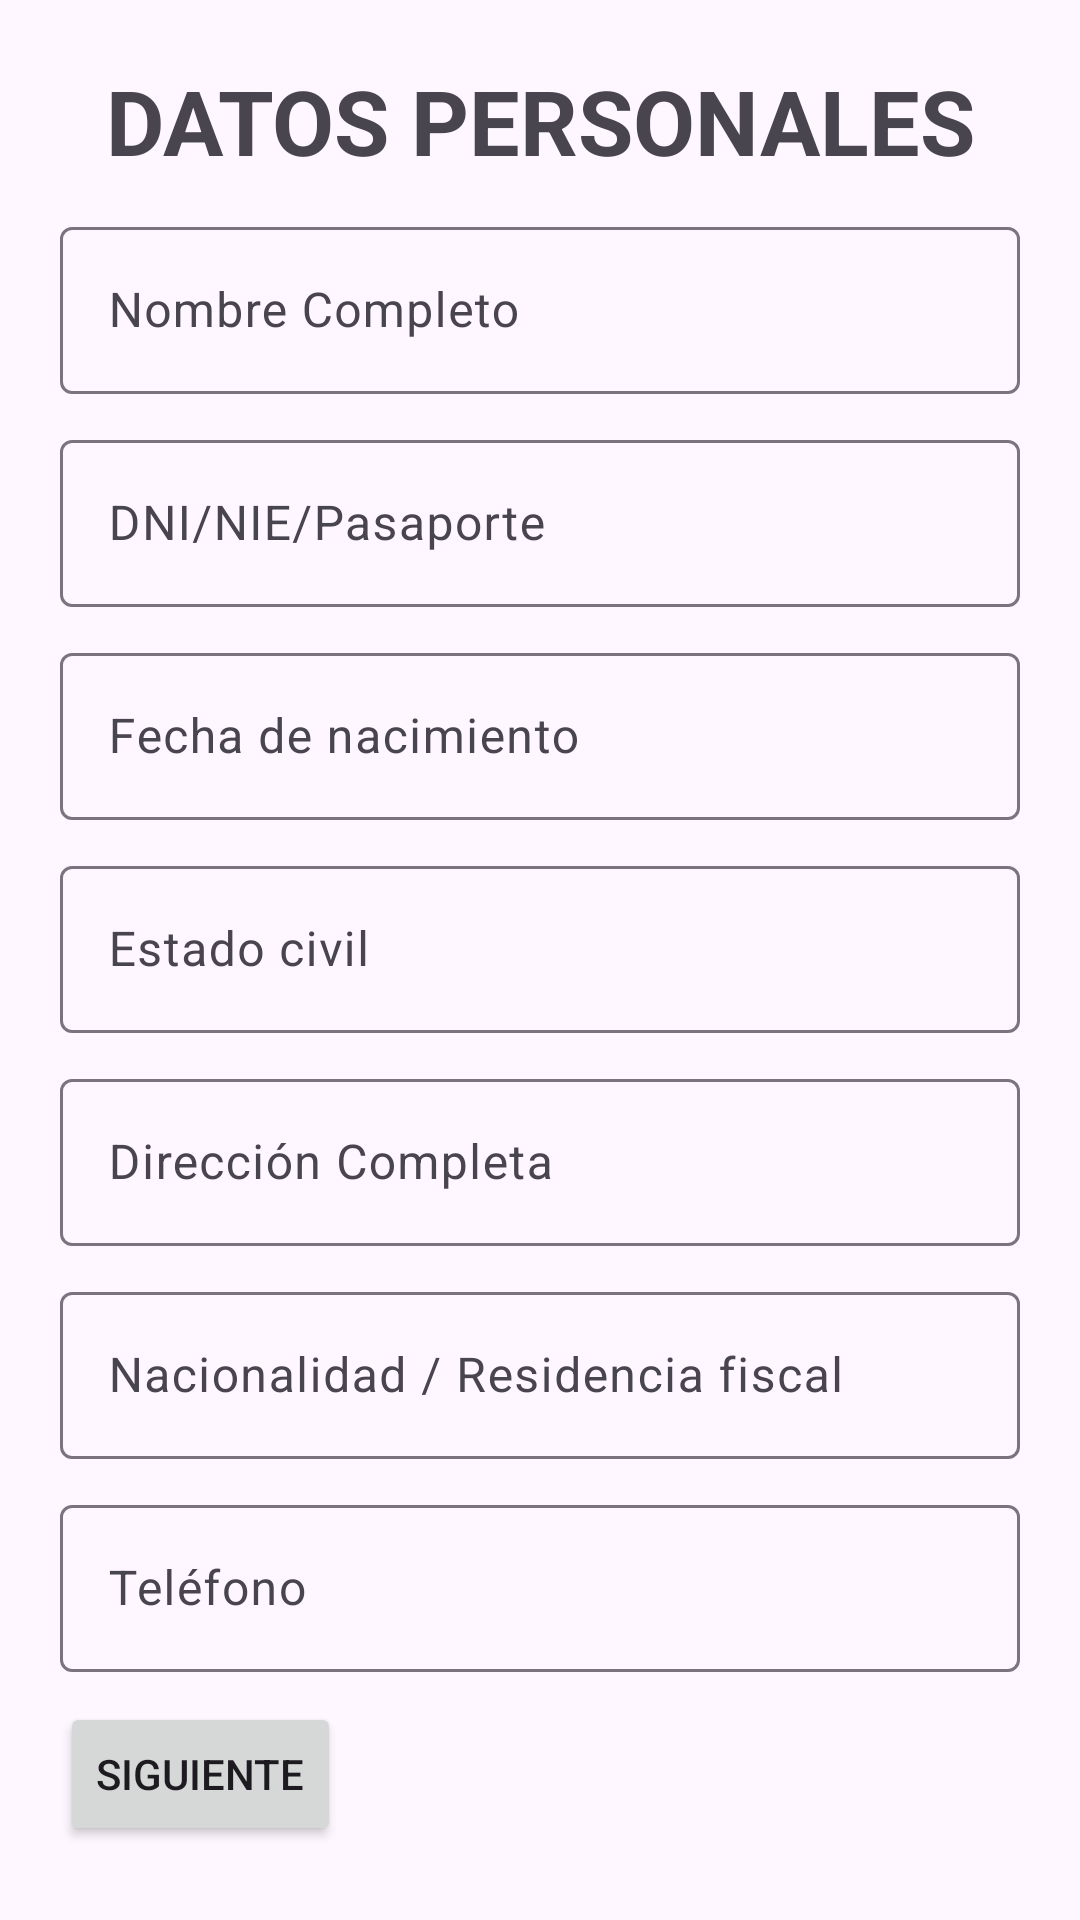

Layout XML and referenced resources for this Android screen:
<!-- AndroidManifest.xml: application theme Theme.AplicacionDeImpuestosDelTFG -->
<!-- res/layout/fragment_registro1.xml -->
<?xml version="1.0" encoding="utf-8"?>
<FrameLayout xmlns:android="http://schemas.android.com/apk/res/android"
    xmlns:tools="http://schemas.android.com/tools"
    android:id="@+id/frameLayoutRegistro1"
    android:layout_width="match_parent"
    android:layout_height="match_parent"
    tools:context=".FragmentoRegistro1">

    
    <LinearLayout
        android:layout_width="match_parent"
        android:layout_height="match_parent"
        android:layout_margin="60px"
        android:orientation="vertical">

        <TextView
            android:layout_width="match_parent"
            android:layout_height="wrap_content"
            android:text="DATOS PERSONALES"
            android:textAlignment="center"
            android:textSize="30sp"
            android:textStyle="bold" />

        <com.google.android.material.textfield.TextInputLayout
            android:id="@+id/tilNombreRegistro"
            android:layout_width="match_parent"
            android:layout_height="wrap_content"
            android:layout_marginTop="30px">

            <com.google.android.material.textfield.TextInputEditText
                android:id="@+id/etNombreReg"
                android:layout_width="match_parent"
                android:layout_height="wrap_content"
                android:hint="Nombre Completo" />
        </com.google.android.material.textfield.TextInputLayout>

        <com.google.android.material.textfield.TextInputLayout
            android:id="@+id/tilDNIReg"
            android:layout_width="match_parent"
            android:layout_height="wrap_content"
            android:layout_marginTop="30px">

            <com.google.android.material.textfield.TextInputEditText
                android:id="@+id/etDNIReg"
                android:layout_width="match_parent"
                android:layout_height="wrap_content"
                android:hint="DNI/NIE/Pasaporte" />
        </com.google.android.material.textfield.TextInputLayout>

        <com.google.android.material.textfield.TextInputLayout
            android:id="@+id/tilFechaNacimeintoReg"
            android:layout_width="match_parent"
            android:layout_height="wrap_content"
            android:layout_marginTop="30px">

            <com.google.android.material.textfield.TextInputEditText
                android:id="@+id/etfechaReg"
                android:layout_width="match_parent"
                android:layout_height="wrap_content"
                android:hint="Fecha de nacimiento" />
        </com.google.android.material.textfield.TextInputLayout>

        <com.google.android.material.textfield.TextInputLayout
            android:id="@+id/tilEstadoCivilReg"
            android:layout_width="match_parent"
            android:layout_height="wrap_content"
            android:layout_marginTop="30px">

            <com.google.android.material.textfield.TextInputEditText
                android:id="@+id/etEstadoReg"
                android:layout_width="match_parent"
                android:layout_height="wrap_content"
                android:hint="Estado civil" />
        </com.google.android.material.textfield.TextInputLayout>

        <com.google.android.material.textfield.TextInputLayout
            android:id="@+id/tilDireccionReg"
            android:layout_width="match_parent"
            android:layout_height="wrap_content"
            android:layout_marginTop="30px">

            <com.google.android.material.textfield.TextInputEditText
                android:id="@+id/etDireccionReg"
                android:layout_width="match_parent"
                android:layout_height="wrap_content"
                android:hint="Dirección Completa" />

        </com.google.android.material.textfield.TextInputLayout>

        <com.google.android.material.textfield.TextInputLayout
            android:id="@+id/tilNacionalidadReg"
            android:layout_width="match_parent"
            android:layout_height="wrap_content"
            android:layout_marginTop="30px">

            <com.google.android.material.textfield.TextInputEditText
                android:id="@+id/etNacionalidadReg"
                android:layout_width="match_parent"
                android:layout_height="wrap_content"
                android:hint="Nacionalidad / Residencia fiscal" />
        </com.google.android.material.textfield.TextInputLayout>

        <com.google.android.material.textfield.TextInputLayout
            android:id="@+id/tilTelefonoReg"
            android:layout_width="match_parent"
            android:layout_height="wrap_content"
            android:layout_marginTop="30px">

            <com.google.android.material.textfield.TextInputEditText
                android:id="@+id/etTelefonoReg"
                android:layout_width="match_parent"
                android:layout_height="wrap_content"
                android:hint="Teléfono" />
        </com.google.android.material.textfield.TextInputLayout>

        <Button
            android:id="@+id/btSiguienteReg1"
            android:layout_width="wrap_content"
            android:layout_height="wrap_content"
            android:layout_marginTop="30px"
            android:text="Siguiente"
            android:textAlignment="center" />

    </LinearLayout>

</FrameLayout>
<!-- resources referenced by this layout -->
<resources>
  <style name="Theme.AplicacionDeImpuestosDelTFG" parent="Base.Theme.AplicacionDeImpuestosDelTFG" />
  <style name="Base.Theme.AplicacionDeImpuestosDelTFG" parent="Theme.Material3.DayNight.NoActionBar">
          
          
      </style>
</resources>
